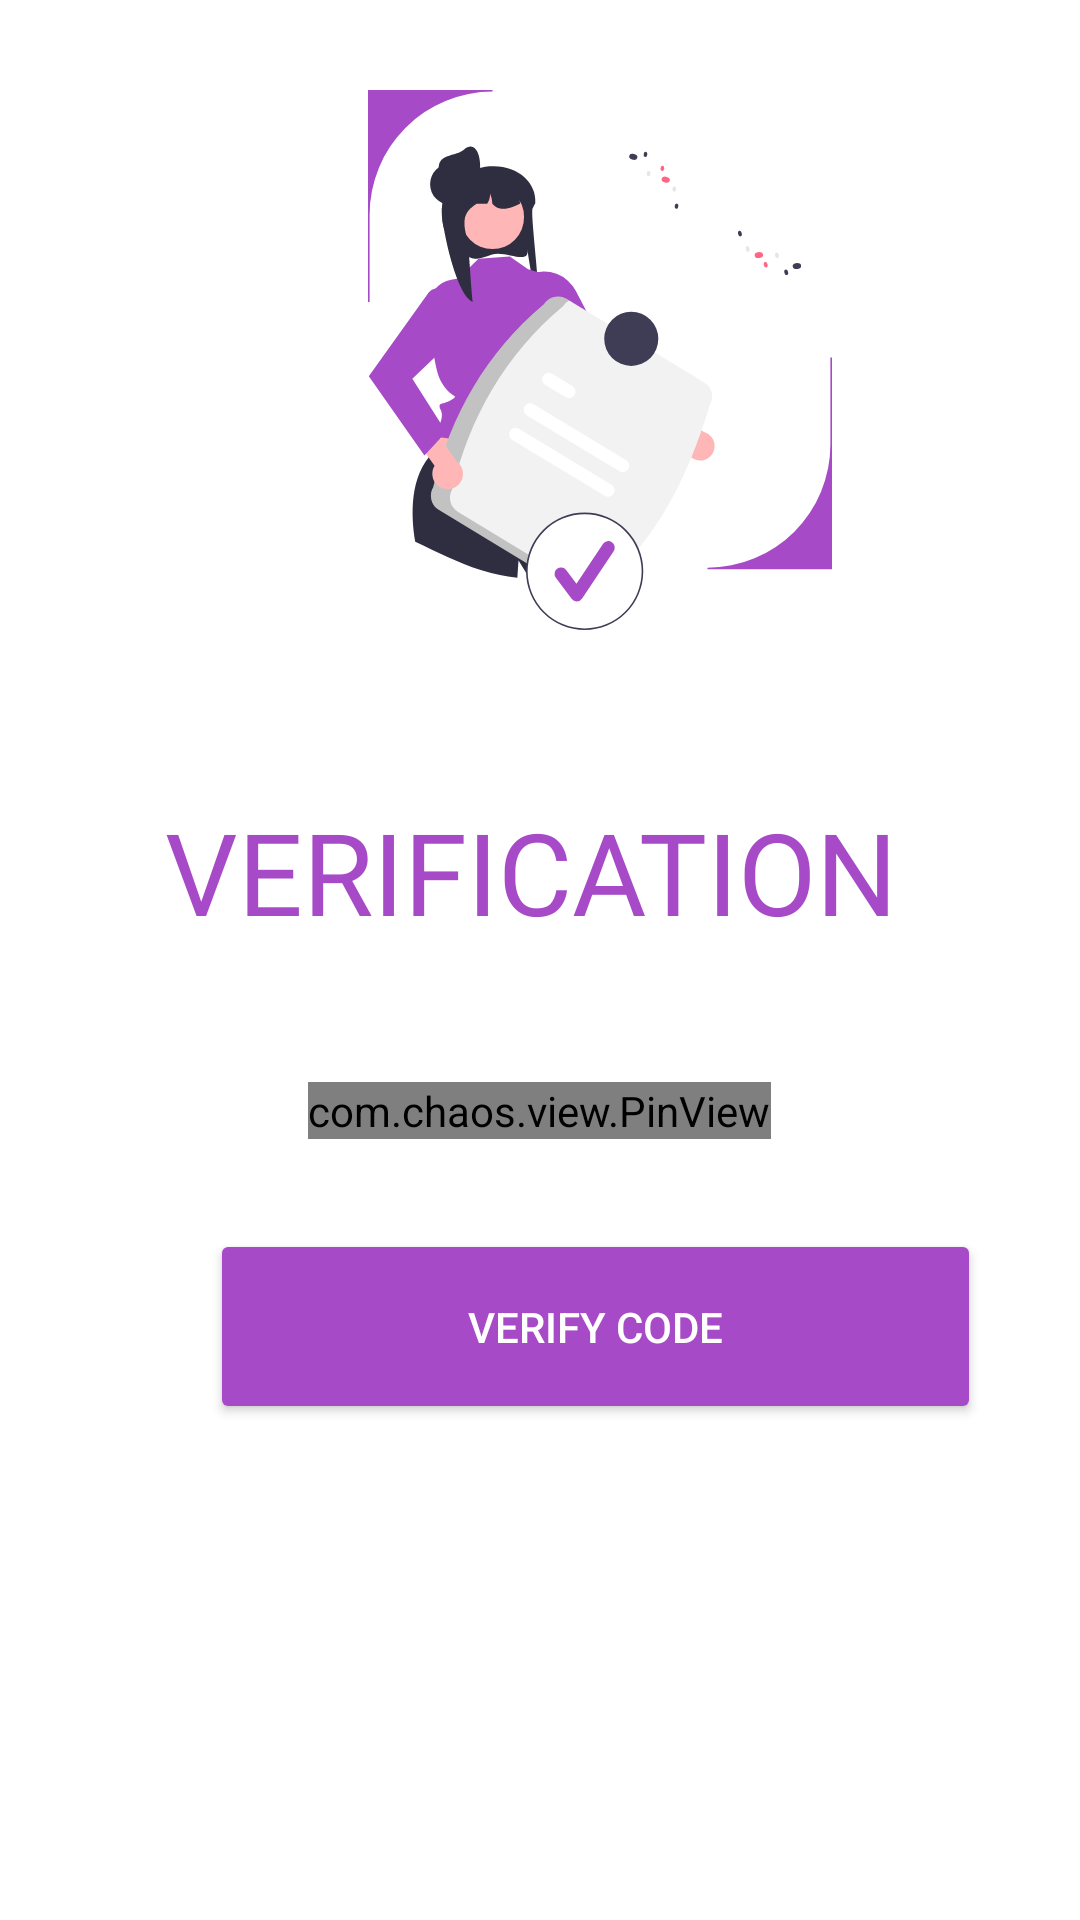

This screen was rendered from an Android layout file. Write that file and the resources it references.
<!-- AndroidManifest.xml: application theme Theme.MedicoODAC -->
<!-- res/layout/activity_forgotpassword2.xml -->
<?xml version="1.0" encoding="utf-8"?>
<ScrollView xmlns:android="http://schemas.android.com/apk/res/android"
    xmlns:app="http://schemas.android.com/apk/res-auto"
    xmlns:tools="http://schemas.android.com/tools"
    android:layout_width="match_parent"
    android:layout_height="match_parent"
    android:background="@color/white"
    tools:context=".forgotpassword2">

    <LinearLayout
        android:layout_width="match_parent"
        android:layout_height="wrap_content"
        android:padding="30dp"
        android:orientation="vertical">

        <ImageView
            android:id="@+id/verifyforgotpwd"
            android:layout_width="180dp"
            android:layout_height="180dp"
            android:src="@drawable/ic_verifyphoneno"
            android:layout_marginStart="80dp"/>

        <TextView
            android:id="@+id/txtverifyfp"
            android:layout_width="match_parent"
            android:layout_height="wrap_content"
            android:fontFamily="@font/fraunces"
            android:padding="5dp"
            android:text="Verification"
            android:textColor="#A74AC7"
            android:textSize="38dp"
            android:textAllCaps="true"
            android:layout_marginTop="50sp"
            android:layout_marginStart="20dp"/>

        <com.chaos.view.PinView
            android:id="@+id/secondPinView"
            style="@style/PinWidget.PinView"
            android:layout_width="wrap_content"
            android:layout_height="wrap_content"
            android:layout_gravity="center"
            android:layout_marginTop="40dp"
            android:cursorVisible="true"
            android:inputType="number"
            android:itemBackground="#f6dbff"
            app:cursorColor="#A74AC7"
            app:hideLineWhenFilled="true"
            app:itemCount="6"
            app:itemHeight="50dp"
            app:itemRadius="5dp"
            app:itemWidth="50dp"
            app:lineColor="#A74AC7"
            app:lineWidth="1dp" />

        <Button
            android:id="@+id/btnverify"
            android:layout_width="257dp"
            android:layout_height="65dp"
            android:layout_marginStart="40dp"
            android:layout_marginTop="30dp"
            android:backgroundTint="#A74AC7"
            android:text="Verify Code"
            android:onClick="otpfp"
            android:textColor="@color/white" />

    </LinearLayout>

</ScrollView>
<!-- resources referenced by this layout -->
<resources>
  <color name="white">#FFFFFFFF</color>
  <!-- drawable ic_verifyphoneno: vector/xml drawable (drawable, 8638 chars, omitted) -->
  <style name="Theme.MedicoODAC" parent="Theme.MaterialComponents.DayNight.DarkActionBar">
          
          <item name="colorPrimary">#A74AC7</item>
          <item name="colorPrimaryVariant">#F6DBFF</item>
          <item name="colorOnPrimary">@color/white</item>
          
          <item name="colorSecondary">#A74AC7</item>
          <item name="colorSecondaryVariant">#F6DBFF</item>
          <item name="colorOnSecondary">#A74AC7</item>
          
          <item name="android:statusBarColor" tools:targetApi="l">#A74AC7</item>
          
          
          <item name="android:windowContentTransitions">true</item>
  
          <item name="android:actionMenuTextColor">#A74AC7</item>
      </style>
</resources>
